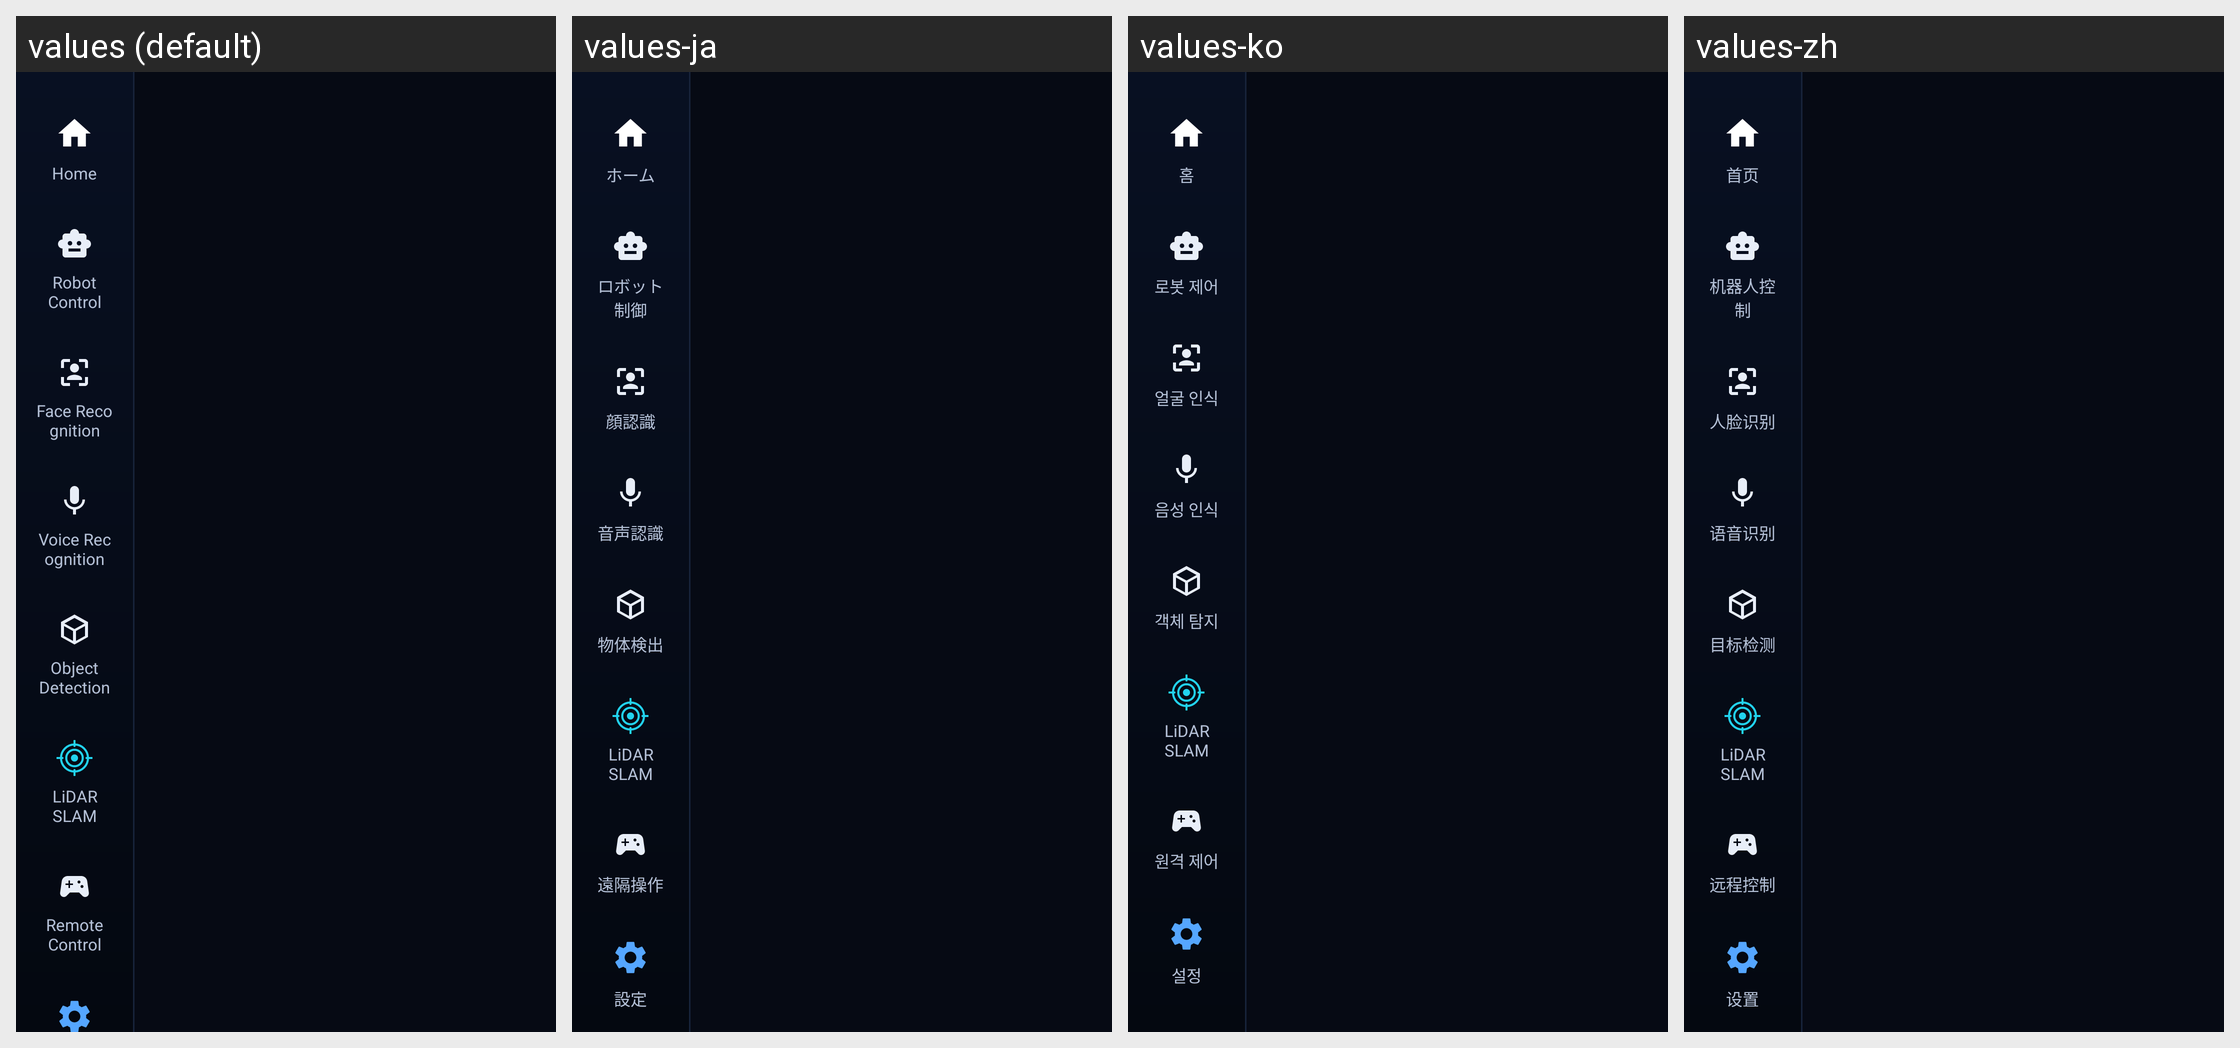

Strings drawn on this Android screen and how each of the app's shown locales translates them:
Android screen res/layout/activity_shell.xml rendered under 4 locales, left to right: values (default), values-ja, values-ko, values-zh. Device: Nexus 5 (rendered at 1080×1920; each locale shown at half size, 540×960, under a caption strip naming it); theme Theme.RobotControl.
Strings drawn on this screen, with the default value and each locale's value (text and hints the layout hard-codes, and strings that could not be matched under every locale, appear in the picture but are not listed):

nav_home
  values: Home
  values-ja: ホーム
  values-ko: 홈
  values-zh: 首页

nav_robot
  values: Robot Control
  values-ja: ロボット制御
  values-ko: 로봇 제어
  values-zh: 机器人控制

nav_face
  values: Face Recognition
  values-ja: 顔認識
  values-ko: 얼굴 인식
  values-zh: 人脸识别

nav_voice
  values: Voice Recognition
  values-ja: 音声認識
  values-ko: 음성 인식
  values-zh: 语音识别

nav_object
  values: Object Detection
  values-ja: 物体検出
  values-ko: 객체 탐지
  values-zh: 目标检测

nav_lidar
  values: LiDAR SLAM
  values-ja: LiDAR SLAM
  values-ko: LiDAR SLAM
  values-zh: LiDAR SLAM

nav_remote
  values: Remote Control
  values-ja: 遠隔操作
  values-ko: 원격 제어
  values-zh: 远程控制
